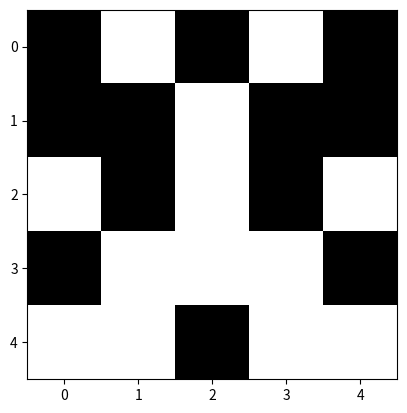

The script that saved this image:
import matplotlib.pyplot as plt
import numpy as np

WIDTH = 5
HEIGHT = 5
x = np.zeros((WIDTH, HEIGHT, 3))


for row in range(HEIGHT):
    for col in range(WIDTH // 2 + 1):
        x[row, col] += np.array([np.random.randint(2)] * 3)

x[:, 3] = x[:, 1]
x[:, 4] = x[:, 0]


plt.imshow(x)
plt.show()
